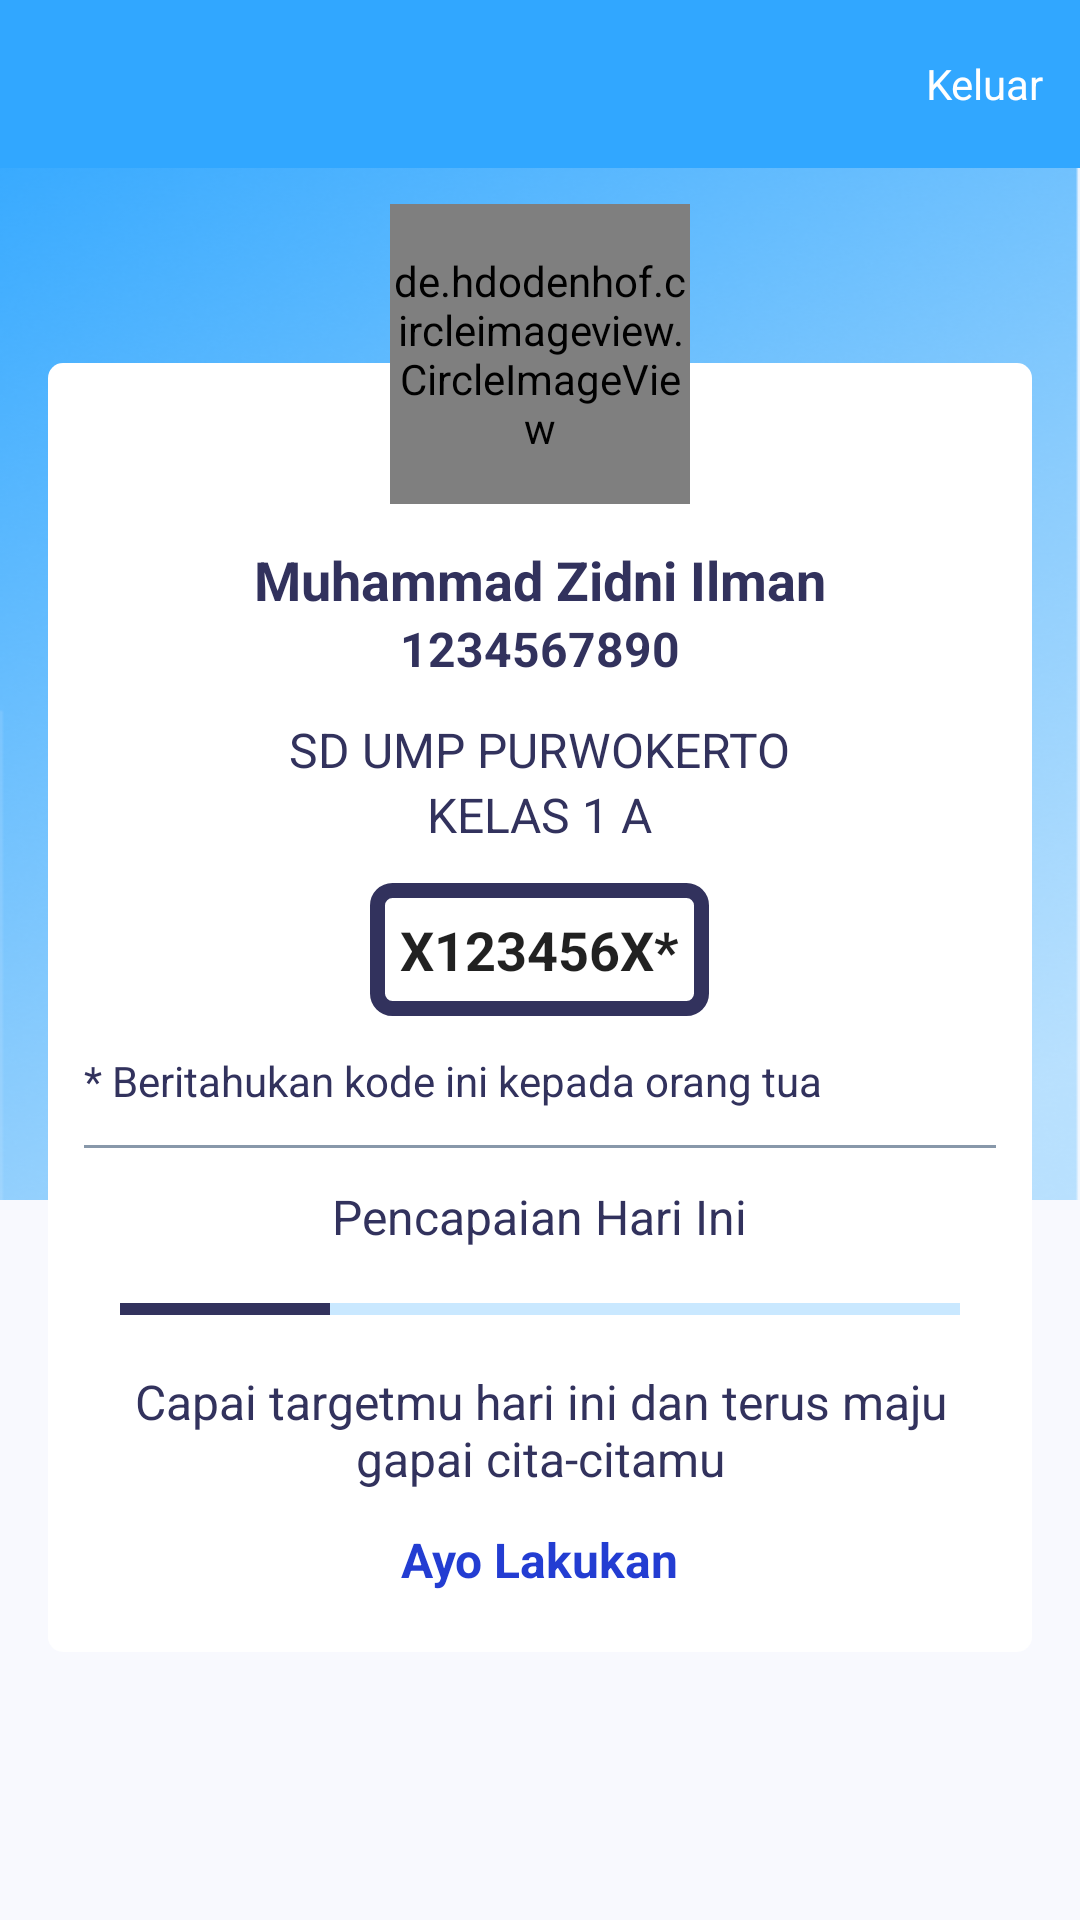

Layout XML and referenced resources for this Android screen:
<!-- AndroidManifest.xml: activity theme AppTheme.NoActionBar -->
<!-- res/layout/activity_main.xml -->
<?xml version="1.0" encoding="utf-8"?>

<layout
        xmlns:android="http://schemas.android.com/apk/res/android"
        xmlns:tools="http://schemas.android.com/tools"
        xmlns:app="http://schemas.android.com/apk/res-auto"
        tools:context=".siswa.MainActivity">

    <RelativeLayout
            android:layout_width="match_parent"
            android:layout_height="match_parent"
            android:background="@color/colorLightBlue">
        <ImageView
                android:layout_width="match_parent"
                android:layout_height="400dp"
                android:scaleType="fitXY"
                android:src="@drawable/background"/>
        <com.google.android.material.appbar.AppBarLayout
                android:id="@+id/section_toolbar"
                android:layout_width="match_parent"
                android:layout_height="wrap_content">
            <androidx.appcompat.widget.Toolbar
                    android:id="@+id/toolbar"
                    android:layout_width="match_parent"
                    android:layout_height="?attr/actionBarSize"
                    android:background="?attr/colorPrimary" android:layout_below="@+id/section_toolbar">

                <RelativeLayout android:layout_width="match_parent"
                                android:layout_height="wrap_content">

                    <TextView
                            android:id="@+id/btn_keluar"
                            android:paddingEnd="@dimen/content_margin_large"
                            android:layout_alignParentEnd="true"
                            android:textColor="@color/colorWhite"
                            android:layout_width="wrap_content"
                            android:layout_height="wrap_content"
                            android:text="Keluar"/>


                </RelativeLayout>

            </androidx.appcompat.widget.Toolbar>
        </com.google.android.material.appbar.AppBarLayout>
        <LinearLayout
                android:layout_width="match_parent"
                android:layout_height="match_parent"
                android:layout_below="@id/section_toolbar"
                android:orientation="vertical">
            <ScrollView
                    android:layout_width="match_parent"
                    android:layout_height="wrap_content">
                <RelativeLayout
                        android:layout_width="match_parent"
                        android:layout_height="wrap_content">
                    <LinearLayout
                            android:layout_width="match_parent"
                            android:layout_height="wrap_content"
                            android:orientation="vertical"
                            android:layout_marginTop="65dp"
                            android:layout_marginStart="16dp"
                            android:layout_marginEnd="16dp"
                            android:paddingStart="@dimen/content_margin_large"
                            android:paddingEnd="@dimen/content_margin_large"
                            android:paddingTop="60dp"
                            android:paddingBottom="20dp"
                            android:background="@drawable/bg_card_white"
                            android:gravity="center">
                        <TextView
                                android:id="@+id/tv_nama_siswa"
                                android:layout_width="wrap_content"
                                android:layout_height="wrap_content"
                                android:text="Muhammad Zidni Ilman"
                                style="@style/LargeText"
                                android:textStyle="bold"
                                android:textColor="@color/colorPrimaryDark"/>
                        <TextView
                                android:id="@+id/tv_nisn_siswa"
                                android:layout_width="wrap_content"
                                android:layout_height="wrap_content"
                                android:text="1234567890"
                                style="@style/MediumText"
                                android:textStyle="bold"
                                android:textColor="@color/colorPrimaryDark"/>
                        <TextView
                                android:id="@+id/tv_sekolah_siswa"
                                android:layout_width="wrap_content"
                                android:layout_height="wrap_content"
                                android:layout_marginTop="@dimen/content_margin_large"
                                android:text="SD UMP PURWOKERTO"
                                style="@style/MediumText"
                                android:textColor="@color/colorPrimaryDark"/>
                        <TextView
                                android:id="@+id/tv_kelas_siswa"
                                android:layout_width="wrap_content"
                                android:layout_height="wrap_content"
                                android:text="KELAS 1 A"
                                style="@style/MediumText"
                                android:textColor="@color/colorPrimaryDark"/>
                        <LinearLayout
                                android:layout_width="wrap_content"
                                android:layout_height="wrap_content"
                                android:layout_marginTop="@dimen/content_margin_large"
                                android:orientation="vertical"
                                android:background="@drawable/bg_reference_code"
                                android:padding="10dp">
                            <TextView
                                    android:id="@+id/tv_code_siswa"
                                    android:layout_width="wrap_content"
                                    android:layout_height="wrap_content"
                                    android:text="X123456X*"
                                    style="@style/LargeText"
                                    android:textStyle="bold"/>
                        </LinearLayout>
                        <TextView
                                android:layout_width="wrap_content"
                                android:layout_height="wrap_content"
                                android:layout_marginTop="@dimen/content_margin_large"
                                android:layout_gravity="left"
                                android:text="* Beritahukan kode ini kepada orang tua"
                                android:textColor="@color/colorPrimaryDark"/>
                        <View
                                android:layout_width="match_parent"
                                android:layout_height="1dp"
                                android:layout_marginTop="@dimen/content_margin_large"
                                android:background="@color/colorGrey"/>
                        <TextView
                                android:layout_width="wrap_content"
                                android:layout_height="wrap_content"
                                android:layout_marginTop="@dimen/content_margin_large"
                                android:text="Pencapaian Hari Ini"
                                style="@style/MediumText"
                                android:textColor="@color/colorPrimaryDark"/>
                        <ProgressBar
                                android:id="@+id/pb_persenan_siswa"
                                android:layout_width="match_parent"
                                android:layout_height="wrap_content"
                                android:layout_marginTop="@dimen/content_margin_large"
                                android:layout_marginStart="@dimen/content_margin_large"
                                android:layout_marginEnd="@dimen/content_margin_large"
                                style="@style/HorizontalProgressBar"
                                android:progress="25"/>
                        <TextView
                                android:layout_width="wrap_content"
                                android:layout_height="wrap_content"
                                android:layout_marginTop="@dimen/content_margin_large"
                                android:text="@string/text_home_siswa"
                                style="@style/MediumText"
                                android:textColor="@color/colorPrimaryDark"
                                android:gravity="center_horizontal"/>
                        <TextView
                                android:id="@+id/btn_main_go_kategori"
                                android:layout_width="wrap_content"
                                android:layout_height="wrap_content"
                                android:layout_marginTop="@dimen/content_margin_large"
                                android:text="@string/text_ayo_lakukan"
                                style="@style/MediumText"
                                android:textStyle="bold"
                                android:textColor="@color/colorHeavyBlue"/>
                    </LinearLayout>
                    <de.hdodenhof.circleimageview.CircleImageView
                            android:layout_width="100dp"
                            android:layout_height="100dp"
                            android:src="@drawable/anak_sd"
                            android:layout_centerHorizontal="true"
                            android:layout_marginTop="@dimen/content_margin_large"
                            app:civ_border_width="5dp"
                            app:civ_border_color="@android:color/white"/>
                </RelativeLayout>
            </ScrollView>
        </LinearLayout>
        <RelativeLayout
                android:visibility="gone"
                android:id="@+id/loading_view"
                android:layout_width="match_parent"
                android:layout_height="match_parent">

            <View
                    android:layout_width="match_parent"
                    android:layout_height="match_parent"
                    android:background="@color/colorTransparent"/>

            <ProgressBar
                    android:layout_centerInParent="true"
                    android:layout_width="50dp"
                    android:layout_height="50dp" />

        </RelativeLayout>
    </RelativeLayout>

</layout>
<!-- resources referenced by this layout -->
<resources>
  <color name="colorGrey">#8898AA</color>
  <color name="colorHeavyBlue">#233DD2</color>
  <color name="colorLightBlue">#F8F9FE</color>
  <color name="colorPrimaryDark">#32325D</color>
  <color name="colorTransparent">#4D000000</color>
  <color name="colorWhite">#FFFFFF</color>
  <dimen name="content_margin_large">12dp</dimen>
  <!-- drawable anak_sd: jpg bitmap (drawable, 340014 bytes) -->
  <!-- drawable background: png bitmap (drawable, 270710 bytes) -->
  <!-- drawable bg_card_white (drawable) -->
  <?xml version="1.0" encoding="utf-8"?>
  
  <selector xmlns:android="http://schemas.android.com/apk/res/android">
      <item>
          <shape android:shape="rectangle">
              <corners android:radius="5dp"/>
              <solid android:color="#FFFFFF"/>
          </shape>
      </item>
  </selector>
  <!-- drawable bg_reference_code (drawable) -->
  <?xml version="1.0" encoding="utf-8"?>
  
  <selector xmlns:android="http://schemas.android.com/apk/res/android">
      <item>
          <shape android:shape="rectangle">
              <corners android:radius="5dp"/>
              <solid android:color="#FFFFFF"/>
              <stroke android:color="@color/colorPrimaryDark" android:width="5dp"/>
          </shape>
      </item>
  </selector>
  <string name="text_ayo_lakukan">Ayo Lakukan</string>
  <string name="text_home_siswa">Capai targetmu hari ini dan terus maju gapai cita-citamu</string>
  <style name="HorizontalProgressBar" parent="Widget.AppCompat.ProgressBar.Horizontal">
          <item name="android:progressBackgroundTint">@color/colorPrimary</item>
          <item name="android:progressTint">@color/colorPrimaryDark</item>
      </style>
  <style name="LargeText" parent="TextAppearance.AppCompat.Large">
          <item name="android:textSize">18sp</item>
      </style>
  <style name="MediumText" parent="TextAppearance.AppCompat.Medium">
          <item name="android:textSize">16sp</item>
      </style>
  <style name="AppTheme.NoActionBar">
          <item name="windowActionBar">false</item>
          <item name="windowNoTitle">true</item>
      </style>
  <color name="colorPrimary">#31A7FF</color>
</resources>
